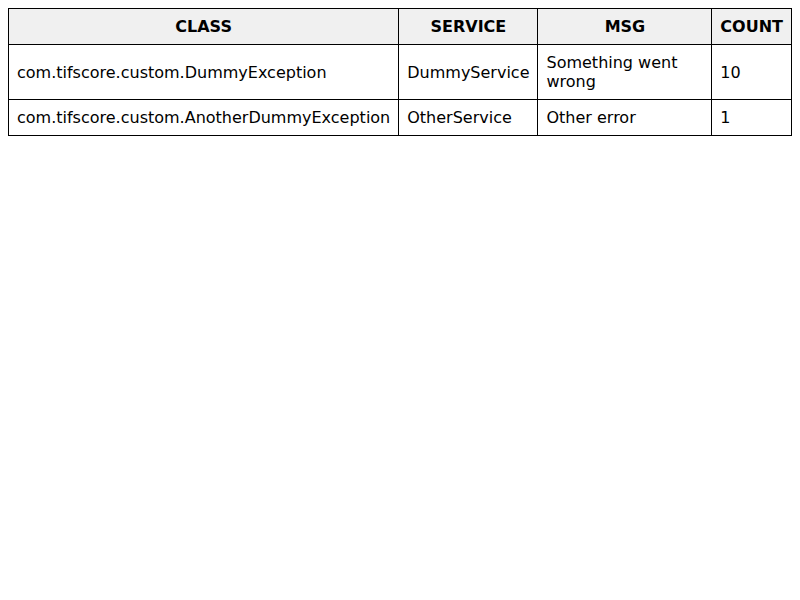

The file beside this chart, header and first rows:
class, service, msg, count
com.tifscore.custom.DummyException, DummyService, Something went wrong, 10
com.tifscore.custom.AnotherDummyExceptio…, OtherService, Other error, 1
